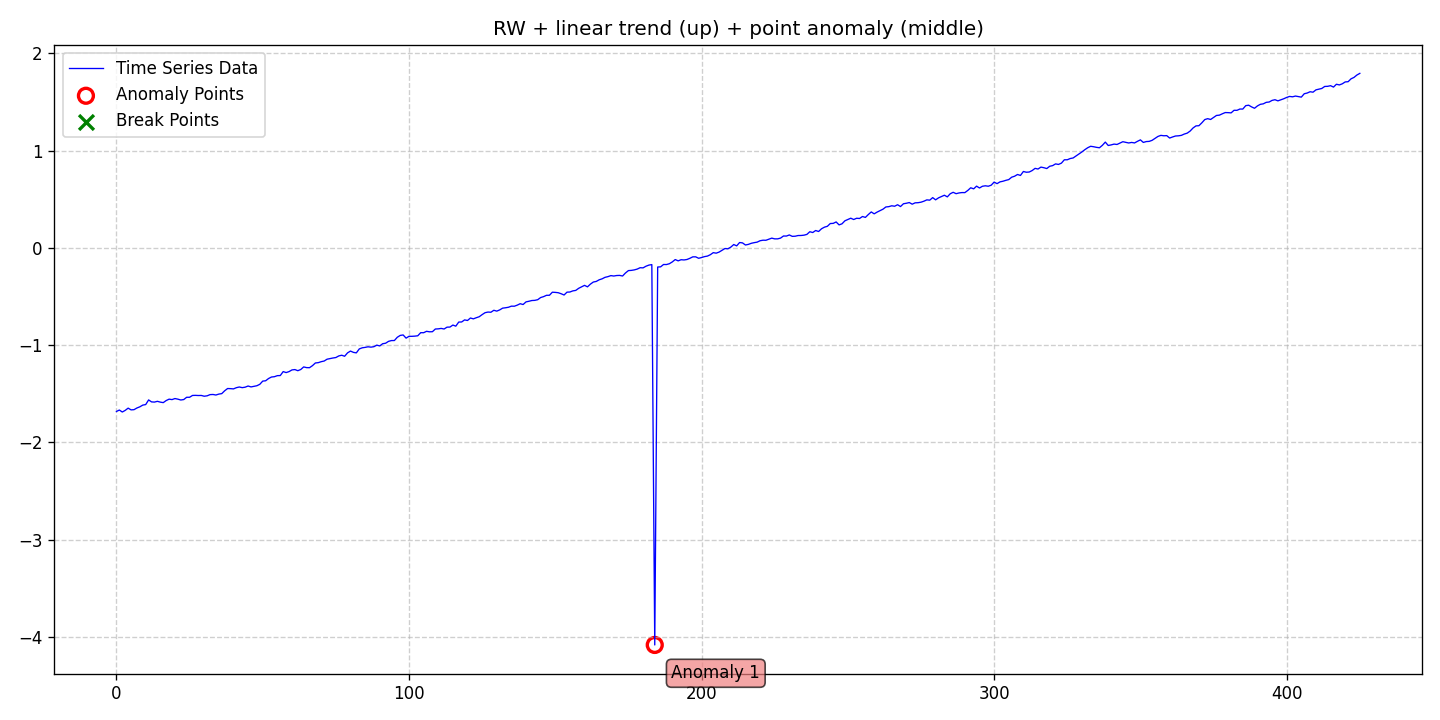

The table this chart was drawn from, first rows:
date, data, stationary, det_lin_up, det_lin_down, det_quad, det_cubic, det_exp, det_damped, stoc_trend, volatility, single_seas, multiple_seas, point_anom_single, point_anom_multi, collect_anom, context_anom, mean_shift, var_shift, trend_shift, point_anom_count, point_anom_location, point_anom_point, collect_anom_count
2020-01-01, -1.682, 0, 1, 0, 0, 0, 0, 0, 1, 0, 0, 0, 1, 0, 0, 0, 0, 0, 0, 1, middle, [184], 0
2020-01-02, -1.668, 0, 1, 0, 0, 0, 0, 0, 1, 0, 0, 0, 1, 0, 0, 0, 0, 0, 0, 1, middle, [184], 0
2020-01-03, -1.688, 0, 1, 0, 0, 0, 0, 0, 1, 0, 0, 0, 1, 0, 0, 0, 0, 0, 0, 1, middle, [184], 0
2020-01-04, -1.671, 0, 1, 0, 0, 0, 0, 0, 1, 0, 0, 0, 1, 0, 0, 0, 0, 0, 0, 1, middle, [184], 0
2020-01-05, -1.648, 0, 1, 0, 0, 0, 0, 0, 1, 0, 0, 0, 1, 0, 0, 0, 0, 0, 0, 1, middle, [184], 0
2020-01-06, -1.666, 0, 1, 0, 0, 0, 0, 0, 1, 0, 0, 0, 1, 0, 0, 0, 0, 0, 0, 1, middle, [184], 0
2020-01-07, -1.664, 0, 1, 0, 0, 0, 0, 0, 1, 0, 0, 0, 1, 0, 0, 0, 0, 0, 0, 1, middle, [184], 0
2020-01-08, -1.647, 0, 1, 0, 0, 0, 0, 0, 1, 0, 0, 0, 1, 0, 0, 0, 0, 0, 0, 1, middle, [184], 0
2020-01-09, -1.635, 0, 1, 0, 0, 0, 0, 0, 1, 0, 0, 0, 1, 0, 0, 0, 0, 0, 0, 1, middle, [184], 0
2020-01-10, -1.617, 0, 1, 0, 0, 0, 0, 0, 1, 0, 0, 0, 1, 0, 0, 0, 0, 0, 0, 1, middle, [184], 0
2020-01-11, -1.612, 0, 1, 0, 0, 0, 0, 0, 1, 0, 0, 0, 1, 0, 0, 0, 0, 0, 0, 1, middle, [184], 0
2020-01-12, -1.564, 0, 1, 0, 0, 0, 0, 0, 1, 0, 0, 0, 1, 0, 0, 0, 0, 0, 0, 1, middle, [184], 0
2020-01-13, -1.584, 0, 1, 0, 0, 0, 0, 0, 1, 0, 0, 0, 1, 0, 0, 0, 0, 0, 0, 1, middle, [184], 0
2020-01-14, -1.586, 0, 1, 0, 0, 0, 0, 0, 1, 0, 0, 0, 1, 0, 0, 0, 0, 0, 0, 1, middle, [184], 0
2020-01-15, -1.578, 0, 1, 0, 0, 0, 0, 0, 1, 0, 0, 0, 1, 0, 0, 0, 0, 0, 0, 1, middle, [184], 0
2020-01-16, -1.586, 0, 1, 0, 0, 0, 0, 0, 1, 0, 0, 0, 1, 0, 0, 0, 0, 0, 0, 1, middle, [184], 0
2020-01-17, -1.592, 0, 1, 0, 0, 0, 0, 0, 1, 0, 0, 0, 1, 0, 0, 0, 0, 0, 0, 1, middle, [184], 0
2020-01-18, -1.57, 0, 1, 0, 0, 0, 0, 0, 1, 0, 0, 0, 1, 0, 0, 0, 0, 0, 0, 1, middle, [184], 0
2020-01-19, -1.556, 0, 1, 0, 0, 0, 0, 0, 1, 0, 0, 0, 1, 0, 0, 0, 0, 0, 0, 1, middle, [184], 0
2020-01-20, -1.56, 0, 1, 0, 0, 0, 0, 0, 1, 0, 0, 0, 1, 0, 0, 0, 0, 0, 0, 1, middle, [184], 0
2020-01-21, -1.55, 0, 1, 0, 0, 0, 0, 0, 1, 0, 0, 0, 1, 0, 0, 0, 0, 0, 0, 1, middle, [184], 0
2020-01-22, -1.556, 0, 1, 0, 0, 0, 0, 0, 1, 0, 0, 0, 1, 0, 0, 0, 0, 0, 0, 1, middle, [184], 0
2020-01-23, -1.565, 0, 1, 0, 0, 0, 0, 0, 1, 0, 0, 0, 1, 0, 0, 0, 0, 0, 0, 1, middle, [184], 0
2020-01-24, -1.56, 0, 1, 0, 0, 0, 0, 0, 1, 0, 0, 0, 1, 0, 0, 0, 0, 0, 0, 1, middle, [184], 0
2020-01-25, -1.537, 0, 1, 0, 0, 0, 0, 0, 1, 0, 0, 0, 1, 0, 0, 0, 0, 0, 0, 1, middle, [184], 0
2020-01-26, -1.537, 0, 1, 0, 0, 0, 0, 0, 1, 0, 0, 0, 1, 0, 0, 0, 0, 0, 0, 1, middle, [184], 0
2020-01-27, -1.518, 0, 1, 0, 0, 0, 0, 0, 1, 0, 0, 0, 1, 0, 0, 0, 0, 0, 0, 1, middle, [184], 0
2020-01-28, -1.517, 0, 1, 0, 0, 0, 0, 0, 1, 0, 0, 0, 1, 0, 0, 0, 0, 0, 0, 1, middle, [184], 0
2020-01-29, -1.519, 0, 1, 0, 0, 0, 0, 0, 1, 0, 0, 0, 1, 0, 0, 0, 0, 0, 0, 1, middle, [184], 0
2020-01-30, -1.518, 0, 1, 0, 0, 0, 0, 0, 1, 0, 0, 0, 1, 0, 0, 0, 0, 0, 0, 1, middle, [184], 0
2020-01-31, -1.526, 0, 1, 0, 0, 0, 0, 0, 1, 0, 0, 0, 1, 0, 0, 0, 0, 0, 0, 1, middle, [184], 0
2020-02-01, -1.522, 0, 1, 0, 0, 0, 0, 0, 1, 0, 0, 0, 1, 0, 0, 0, 0, 0, 0, 1, middle, [184], 0
2020-02-02, -1.509, 0, 1, 0, 0, 0, 0, 0, 1, 0, 0, 0, 1, 0, 0, 0, 0, 0, 0, 1, middle, [184], 0
2020-02-03, -1.508, 0, 1, 0, 0, 0, 0, 0, 1, 0, 0, 0, 1, 0, 0, 0, 0, 0, 0, 1, middle, [184], 0
2020-02-04, -1.513, 0, 1, 0, 0, 0, 0, 0, 1, 0, 0, 0, 1, 0, 0, 0, 0, 0, 0, 1, middle, [184], 0
2020-02-05, -1.504, 0, 1, 0, 0, 0, 0, 0, 1, 0, 0, 0, 1, 0, 0, 0, 0, 0, 0, 1, middle, [184], 0
2020-02-06, -1.499, 0, 1, 0, 0, 0, 0, 0, 1, 0, 0, 0, 1, 0, 0, 0, 0, 0, 0, 1, middle, [184], 0
2020-02-07, -1.47, 0, 1, 0, 0, 0, 0, 0, 1, 0, 0, 0, 1, 0, 0, 0, 0, 0, 0, 1, middle, [184], 0
2020-02-08, -1.447, 0, 1, 0, 0, 0, 0, 0, 1, 0, 0, 0, 1, 0, 0, 0, 0, 0, 0, 1, middle, [184], 0
2020-02-09, -1.448, 0, 1, 0, 0, 0, 0, 0, 1, 0, 0, 0, 1, 0, 0, 0, 0, 0, 0, 1, middle, [184], 0
2020-02-10, -1.45, 0, 1, 0, 0, 0, 0, 0, 1, 0, 0, 0, 1, 0, 0, 0, 0, 0, 0, 1, middle, [184], 0
2020-02-11, -1.438, 0, 1, 0, 0, 0, 0, 0, 1, 0, 0, 0, 1, 0, 0, 0, 0, 0, 0, 1, middle, [184], 0
2020-02-12, -1.431, 0, 1, 0, 0, 0, 0, 0, 1, 0, 0, 0, 1, 0, 0, 0, 0, 0, 0, 1, middle, [184], 0
2020-02-13, -1.438, 0, 1, 0, 0, 0, 0, 0, 1, 0, 0, 0, 1, 0, 0, 0, 0, 0, 0, 1, middle, [184], 0
2020-02-14, -1.433, 0, 1, 0, 0, 0, 0, 0, 1, 0, 0, 0, 1, 0, 0, 0, 0, 0, 0, 1, middle, [184], 0
2020-02-15, -1.421, 0, 1, 0, 0, 0, 0, 0, 1, 0, 0, 0, 1, 0, 0, 0, 0, 0, 0, 1, middle, [184], 0
2020-02-16, -1.43, 0, 1, 0, 0, 0, 0, 0, 1, 0, 0, 0, 1, 0, 0, 0, 0, 0, 0, 1, middle, [184], 0
2020-02-17, -1.424, 0, 1, 0, 0, 0, 0, 0, 1, 0, 0, 0, 1, 0, 0, 0, 0, 0, 0, 1, middle, [184], 0
2020-02-18, -1.418, 0, 1, 0, 0, 0, 0, 0, 1, 0, 0, 0, 1, 0, 0, 0, 0, 0, 0, 1, middle, [184], 0
2020-02-19, -1.403, 0, 1, 0, 0, 0, 0, 0, 1, 0, 0, 0, 1, 0, 0, 0, 0, 0, 0, 1, middle, [184], 0
2020-02-20, -1.37, 0, 1, 0, 0, 0, 0, 0, 1, 0, 0, 0, 1, 0, 0, 0, 0, 0, 0, 1, middle, [184], 0
2020-02-21, -1.367, 0, 1, 0, 0, 0, 0, 0, 1, 0, 0, 0, 1, 0, 0, 0, 0, 0, 0, 1, middle, [184], 0
2020-02-22, -1.344, 0, 1, 0, 0, 0, 0, 0, 1, 0, 0, 0, 1, 0, 0, 0, 0, 0, 0, 1, middle, [184], 0
2020-02-23, -1.328, 0, 1, 0, 0, 0, 0, 0, 1, 0, 0, 0, 1, 0, 0, 0, 0, 0, 0, 1, middle, [184], 0
2020-02-24, -1.325, 0, 1, 0, 0, 0, 0, 0, 1, 0, 0, 0, 1, 0, 0, 0, 0, 0, 0, 1, middle, [184], 0
2020-02-25, -1.314, 0, 1, 0, 0, 0, 0, 0, 1, 0, 0, 0, 1, 0, 0, 0, 0, 0, 0, 1, middle, [184], 0
2020-02-26, -1.313, 0, 1, 0, 0, 0, 0, 0, 1, 0, 0, 0, 1, 0, 0, 0, 0, 0, 0, 1, middle, [184], 0
2020-02-27, -1.272, 0, 1, 0, 0, 0, 0, 0, 1, 0, 0, 0, 1, 0, 0, 0, 0, 0, 0, 1, middle, [184], 0
2020-02-28, -1.283, 0, 1, 0, 0, 0, 0, 0, 1, 0, 0, 0, 1, 0, 0, 0, 0, 0, 0, 1, middle, [184], 0
2020-02-29, -1.273, 0, 1, 0, 0, 0, 0, 0, 1, 0, 0, 0, 1, 0, 0, 0, 0, 0, 0, 1, middle, [184], 0
... 366 more rows
